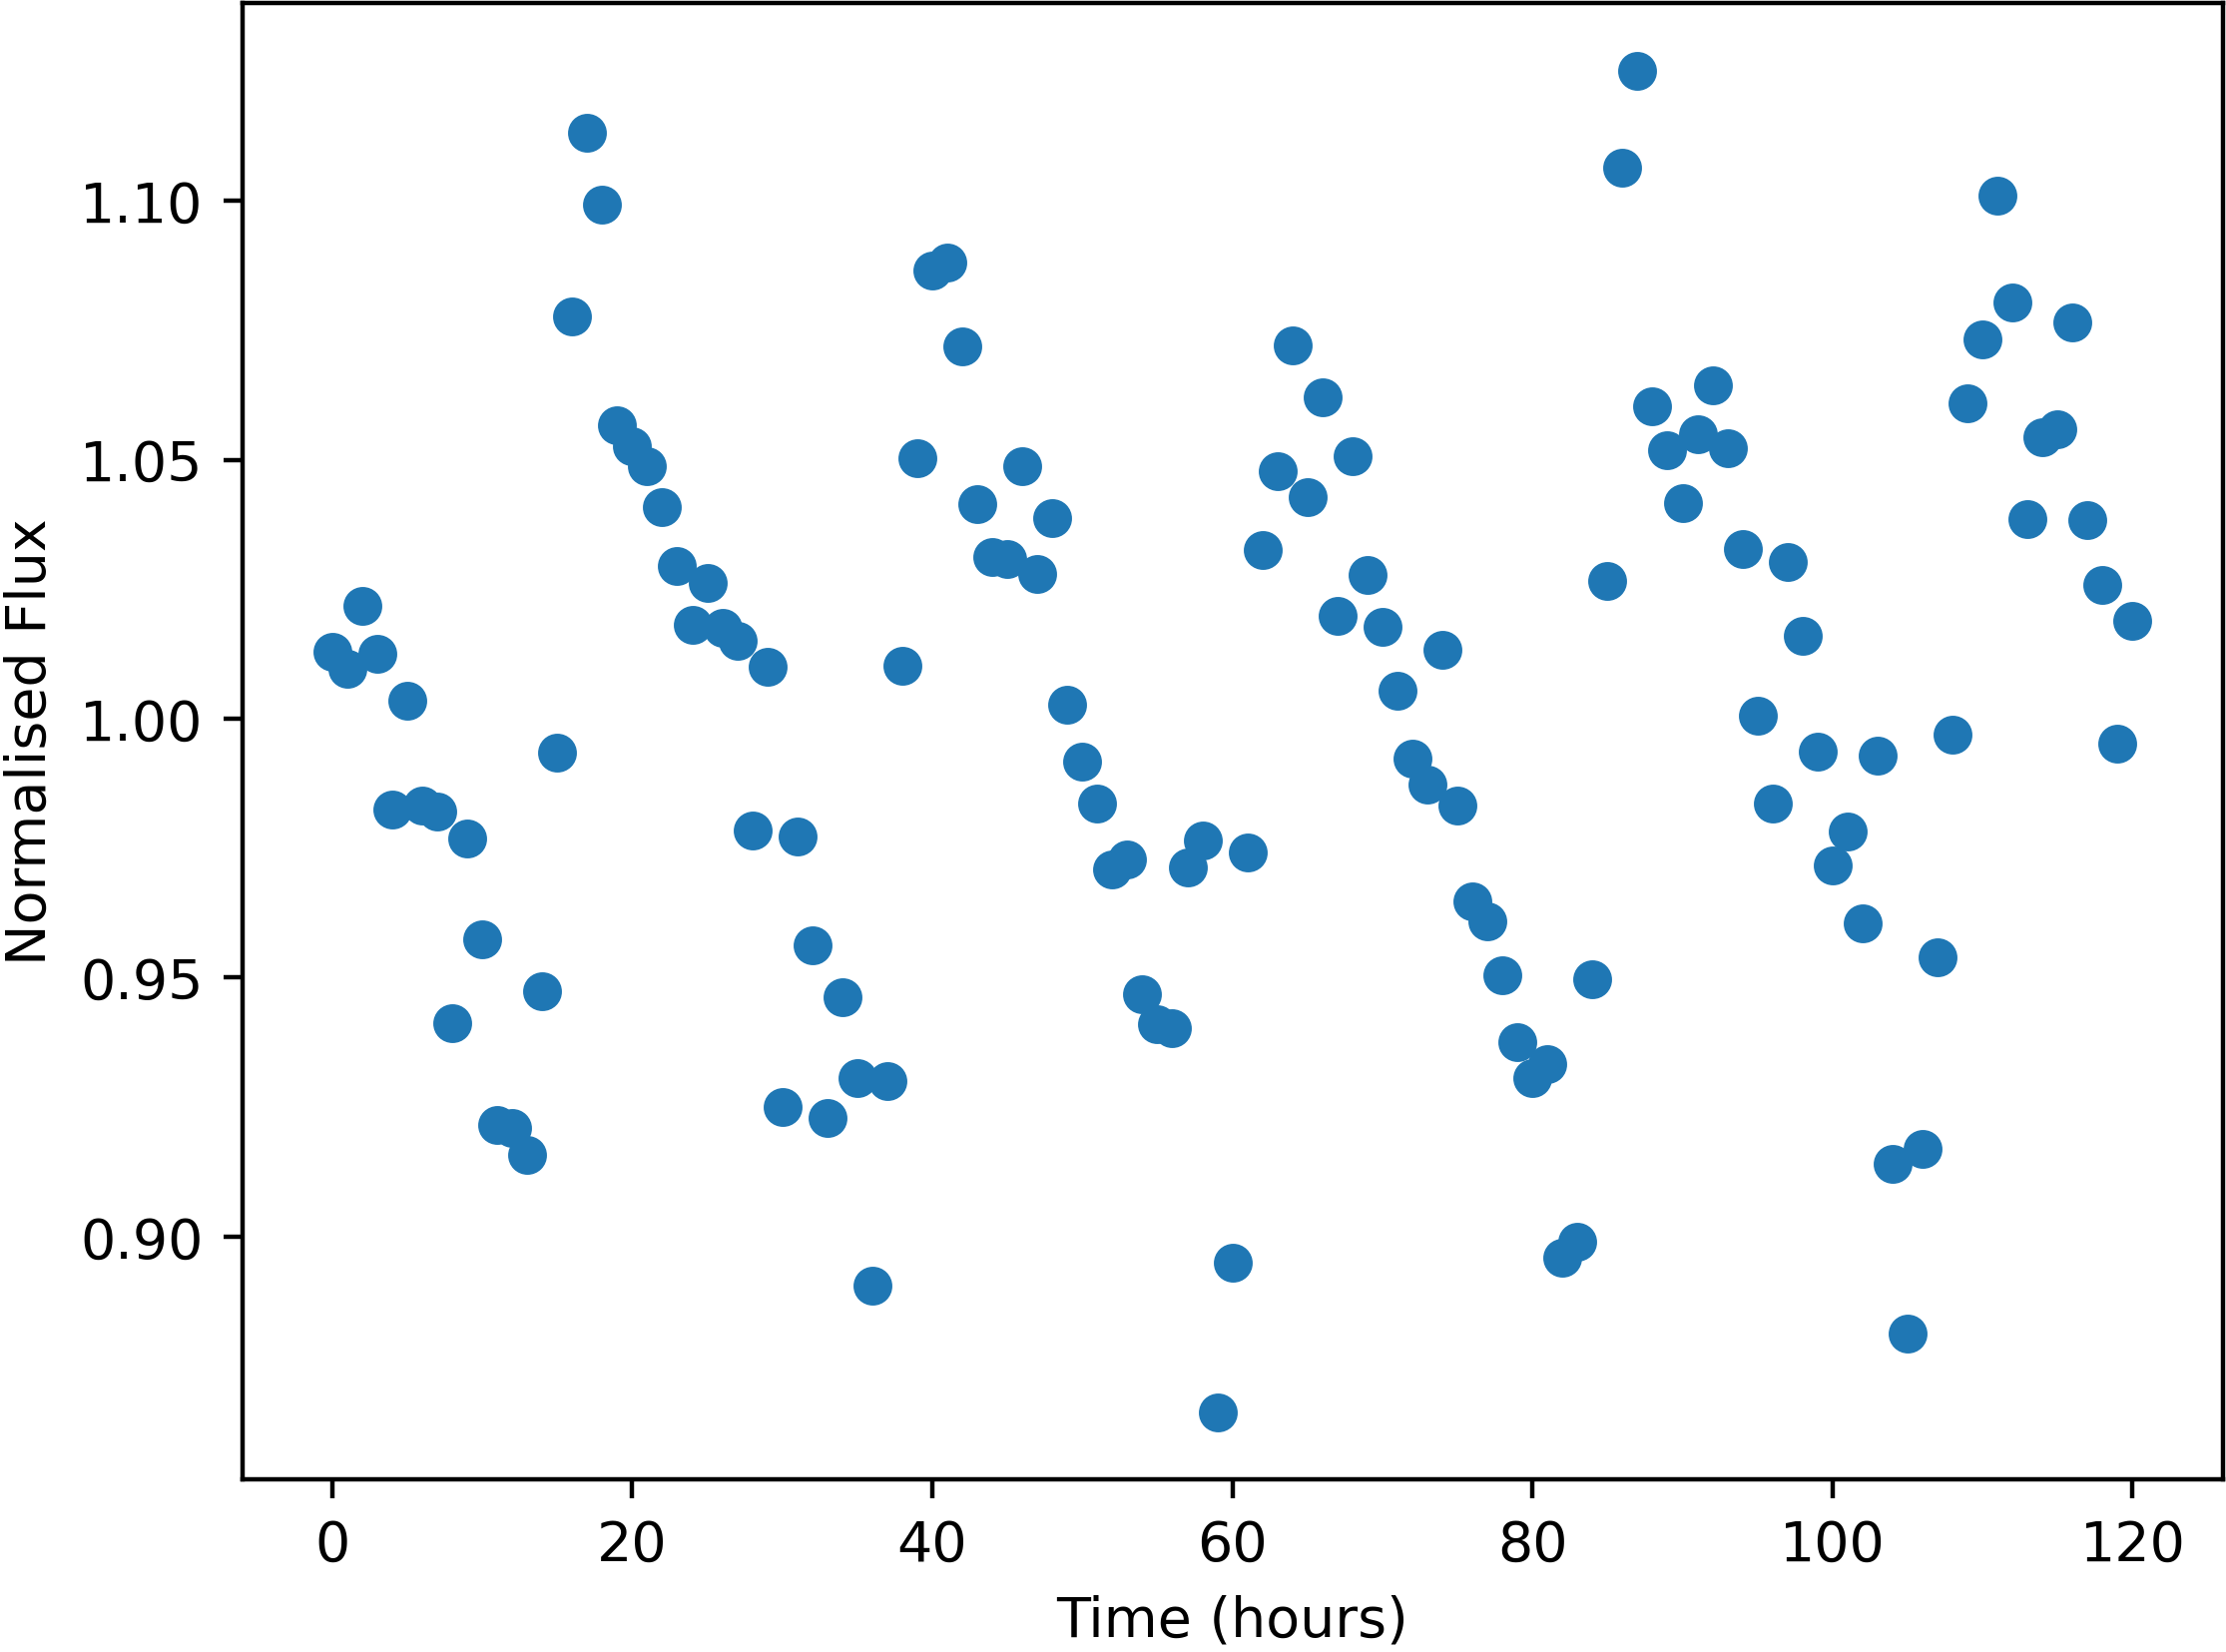

The table this chart was drawn from, first rows:
Time, NormalisedFlux
0.0, 1.013
1.0, 1.01
2.0, 1.022
3.0, 1.013
4.0, 0.9825
5.0, 1.003
6.0, 0.9832
7.0, 0.982
8.0, 0.9411
9.0, 0.9768
10.0, 0.9574
11.0, 0.9216
12.0, 0.921
13.0, 0.9158
14.0, 0.9473
15.0, 0.9934
16.0, 1.078
17.0, 1.113
18.0, 1.099
19.0, 1.057
20.0, 1.053
21.0, 1.049
22.0, 1.041
23.0, 1.029
24.0, 1.018
25.0, 1.026
26.0, 1.017
27.0, 1.015
28.0, 0.9784
29.0, 1.01
30.0, 0.9251
31.0, 0.9772
32.0, 0.9562
33.0, 0.9228
34.0, 0.9462
35.0, 0.9306
36.0, 0.8905
37.0, 0.93
38.0, 1.01
39.0, 1.05
40.0, 1.087
41.0, 1.088
42.0, 1.072
43.0, 1.041
44.0, 1.031
45.0, 1.031
46.0, 1.049
47.0, 1.028
48.0, 1.039
49.0, 1.003
50.0, 0.9917
51.0, 0.9837
52.0, 0.9709
53.0, 0.9728
54.0, 0.9468
55.0, 0.941
56.0, 0.9403
57.0, 0.9713
58.0, 0.9765
59.0, 0.8661
... 61 more rows
